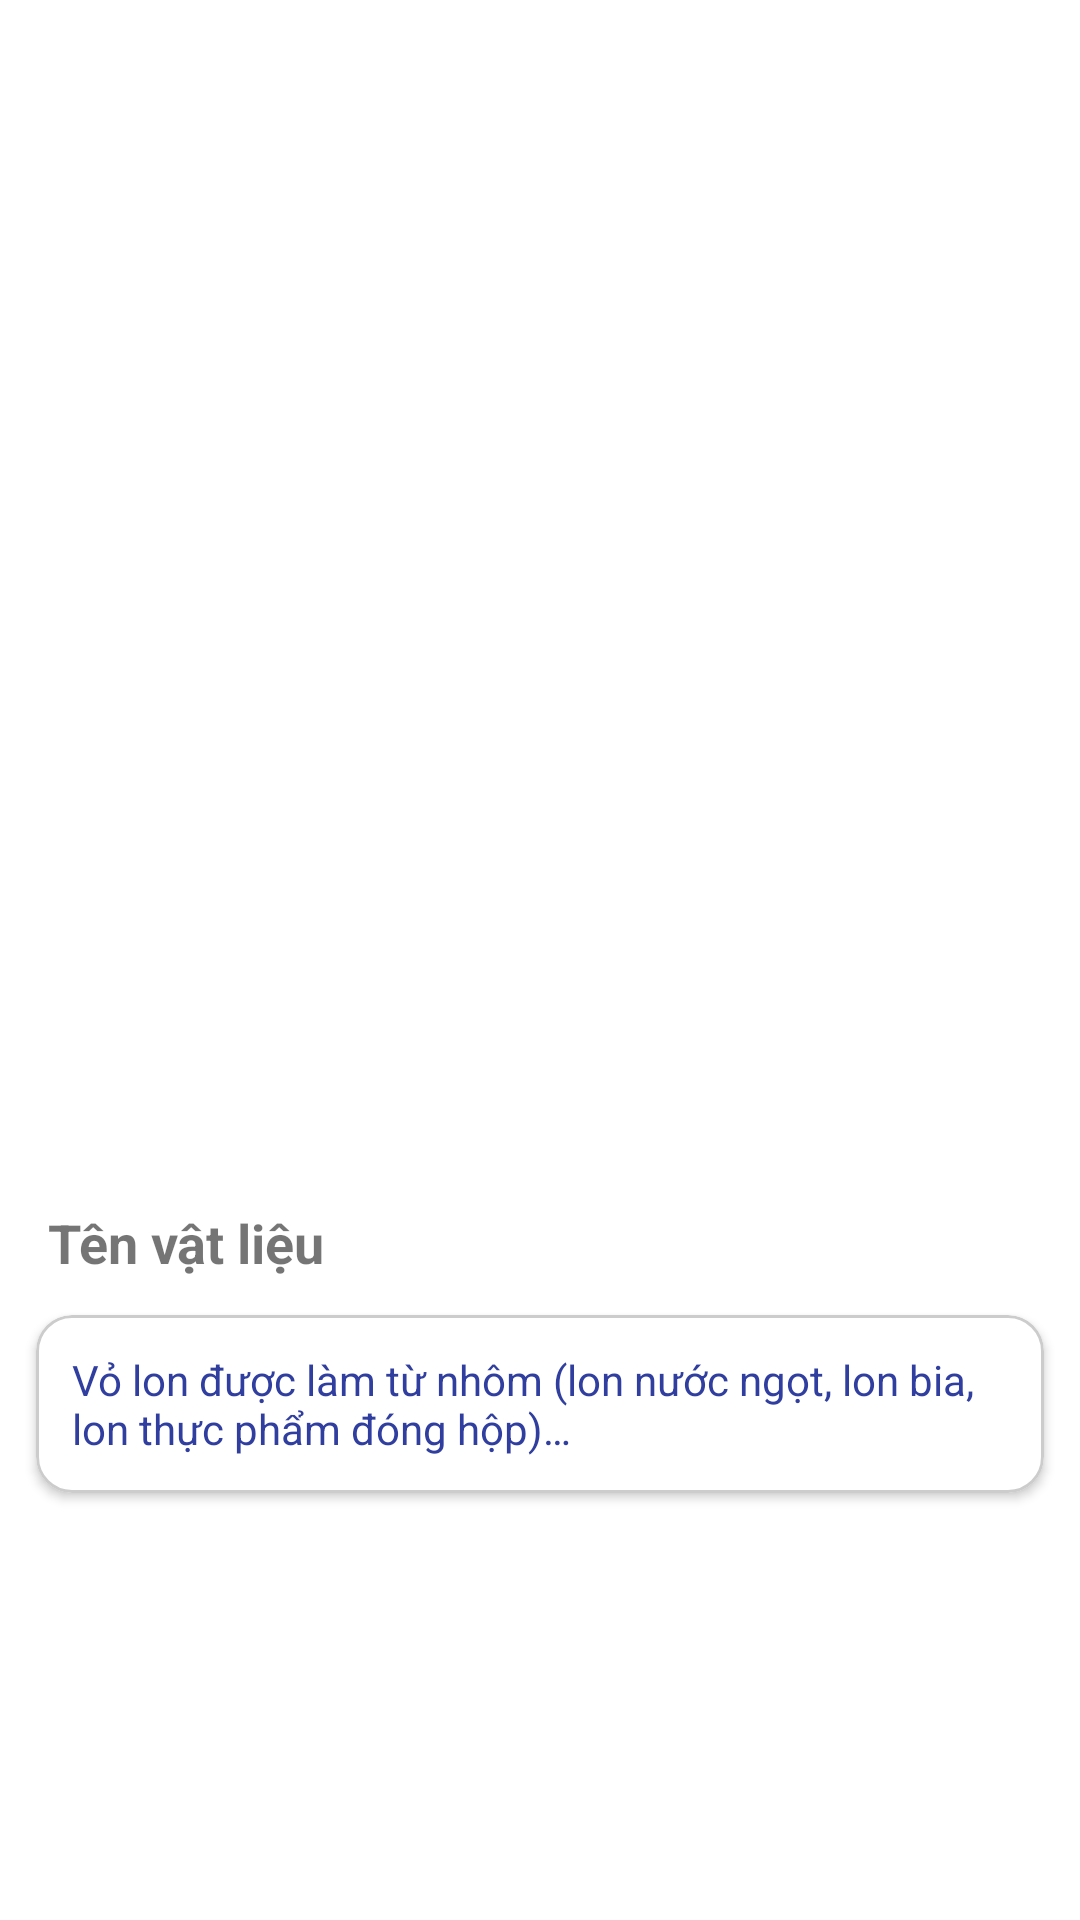

Write the Android layout XML for this screen, with the resource values it uses.
<!-- AndroidManifest.xml: application theme Theme.BTL_Android -->
<!-- res/layout/fragment_material_detail.xml -->
<?xml version="1.0" encoding="utf-8"?>

<androidx.constraintlayout.widget.ConstraintLayout xmlns:android="http://schemas.android.com/apk/res/android"
    xmlns:app="http://schemas.android.com/apk/res-auto"
    xmlns:tools="http://schemas.android.com/tools"
    android:id="@+id/main"
    android:layout_width="match_parent"
    android:layout_height="match_parent"
    tools:context=".ui.waste_owner.MaterialDetailActivity">

    <ImageView
        android:id="@+id/imgv_logo"
        android:layout_width="match_parent"
        android:layout_height="330dp"
        android:layout_marginTop="56dp"
        android:scaleType="centerCrop"
        app:layout_constraintEnd_toEndOf="parent"
        app:layout_constraintStart_toStartOf="parent"
        app:layout_constraintTop_toTopOf="parent"
        app:srcCompat="@drawable/baseline_account_circle_24" />

    <TextView
        android:id="@+id/tv_name"
        android:layout_width="wrap_content"
        android:layout_height="wrap_content"
        android:layout_marginStart="16dp"
        android:layout_marginTop="16dp"
        android:text="Tên vật liệu"
        android:textSize="18sp"
        android:textStyle="bold"
        app:layout_constraintTop_toBottomOf="@+id/imgv_logo"
        app:layout_constraintStart_toStartOf="parent" />

    
    <com.google.android.material.card.MaterialCardView
        android:layout_width="0dp"
        android:layout_height="wrap_content"
        android:layout_margin="12dp"
        app:cardCornerRadius="12dp"
        app:cardElevation="2dp"
        app:strokeColor="#CCCCCC"
        app:strokeWidth="1dp"
        app:layout_constraintTop_toBottomOf="@+id/tv_name"
        app:layout_constraintStart_toStartOf="parent"
        app:layout_constraintEnd_toEndOf="parent">

        
        <TextView
            android:id="@+id/tv_description"
            android:layout_width="match_parent"
            android:layout_height="wrap_content"
            android:padding="12dp"
            android:text="Vỏ lon được làm từ nhôm (lon nước ngọt, lon bia, lon thực phẩm đóng hộp)…"
            android:textColor="#303F9F"
            android:textSize="14sp" />
    </com.google.android.material.card.MaterialCardView>

</androidx.constraintlayout.widget.ConstraintLayout>
<!-- resources referenced by this layout -->
<resources>
  <style name="Theme.BTL_Android" parent="Theme.MaterialComponents.DayNight.DarkActionBar">
          
          <item name="colorPrimary">@color/purple_500</item>
          <item name="colorPrimaryVariant">@color/purple_700</item>
          <item name="colorOnPrimary">@color/white</item>
          
          <item name="colorSecondary">@color/teal_200</item>
          <item name="colorSecondaryVariant">@color/teal_700</item>
          <item name="colorOnSecondary">@color/black</item>
          
          <item name="android:statusBarColor">?attr/colorPrimaryVariant</item>
          
      </style>
  <color name="purple_500">#FF6200EE</color>
  <color name="purple_700">#FF3700B3</color>
  <color name="white">#FFFFFFFF</color>
  <color name="teal_200">#FF03DAC5</color>
  <color name="teal_700">#FF018786</color>
  <color name="black">#FF000000</color>
</resources>
